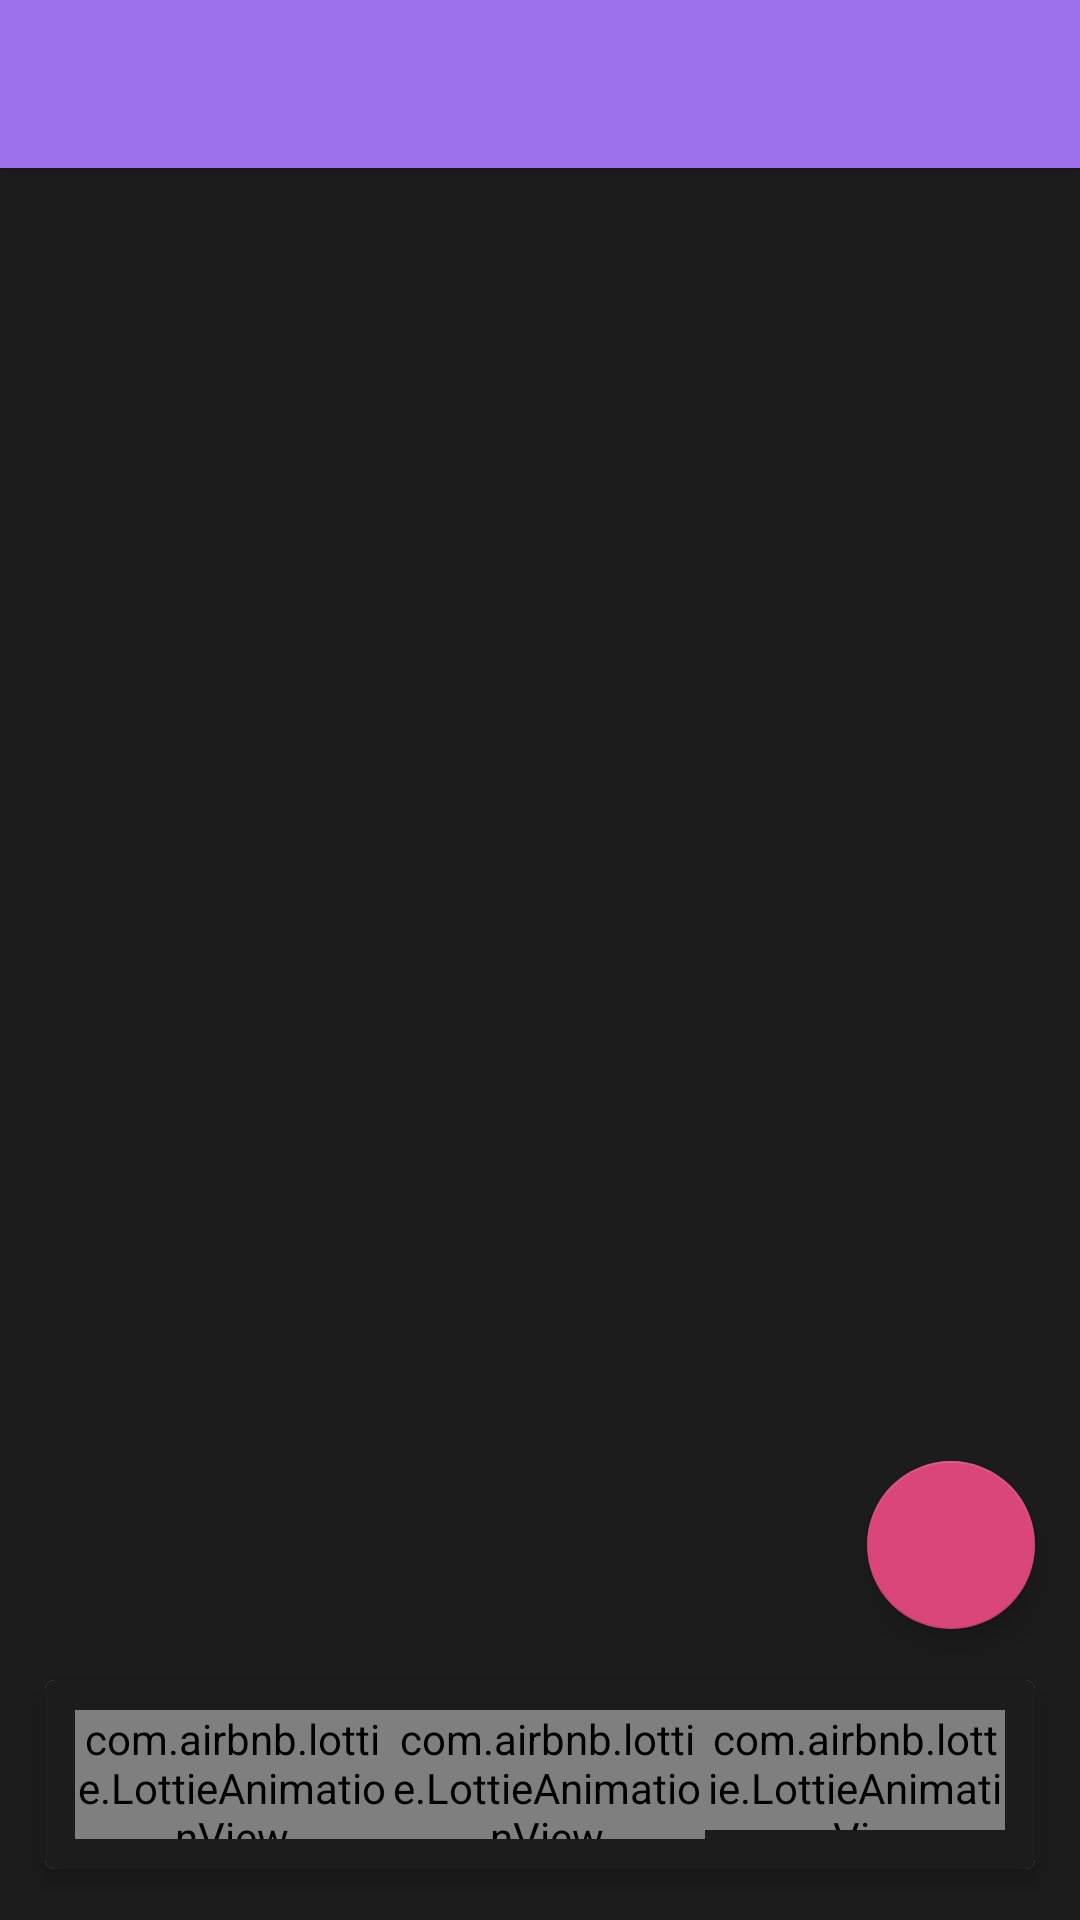

Write the Android layout XML for this screen, with the resource values it uses.
<!-- AndroidManifest.xml: application theme AppTheme -->
<!-- res/layout/activity_news_detail.xml -->
<?xml version="1.0" encoding="utf-8"?>
<RelativeLayout xmlns:android="http://schemas.android.com/apk/res/android"
    xmlns:app="http://schemas.android.com/apk/res-auto"
    xmlns:card_view="http://schemas.android.com/apk/res-auto"
    xmlns:tools="http://schemas.android.com/tools"
    android:layout_width="match_parent"
    android:background="@color/bgDark"
    android:layout_height="match_parent"
    tools:context=".NewsDetailActivity">

    <androidx.appcompat.widget.Toolbar
        android:id="@+id/toolbar"
        android:layout_width="match_parent"
        android:layout_height="?attr/actionBarSize"
        android:background="?attr/colorPrimary"
        android:elevation="4dp"
        android:theme="@style/ThemeOverlay.AppCompat.Dark.ActionBar"
        app:popupTheme="@style/ThemeOverlay.AppCompat.Light">
        
        
        
        
        
        
        
    </androidx.appcompat.widget.Toolbar>

    <androidx.core.widget.NestedScrollView
        android:layout_below="@id/toolbar"
        android:id="@+id/detailScrollable"
        android:layout_above="@id/actionPanel"
        android:layout_width="match_parent"
        android:layout_height="match_parent">

        <RelativeLayout
            android:padding="10dp"
            android:theme="@style/ThemeOverlay.MaterialComponents.Dark"
            android:background="@color/bgDark"
            android:layout_width="match_parent"
            android:layout_height="match_parent">

            <TextView
                android:id="@+id/title"
                android:textAppearance="@style/TextAppearance.AppCompat.Large"
                android:layout_width="match_parent"
                android:layout_height="wrap_content" />
            <ImageView
                android:id="@+id/urlToImage"
                android:layout_below="@id/title"
                android:contentDescription="@string/news_image"
                android:layout_width="match_parent"
                android:layout_height="300dp" />
            <TextView
                android:layout_below="@id/urlToImage"
                android:id="@+id/author"
                android:textColor="@color/primary"
                android:layout_width="match_parent"
                android:layout_height="wrap_content" />
            <TextView
                android:layout_below="@id/author"
                android:id="@+id/description"
                android:textAppearance="@style/TextAppearance.AppCompat.Medium"
                android:layout_width="match_parent"
                android:layout_height="wrap_content" />
            <TextView
                android:layout_below="@id/description"
                android:id="@+id/publishedAt"
                android:layout_width="match_parent"
                android:layout_height="wrap_content" />
            <TextView
                android:layout_below="@id/publishedAt"
                android:id="@+id/content"
                android:layout_width="match_parent"
                android:layout_height="wrap_content" />

        </RelativeLayout>

    </androidx.core.widget.NestedScrollView>

    <RelativeLayout
        android:id="@+id/actionPanel"
        android:layout_alignParentBottom="true"
        android:layout_width="match_parent"
        android:layout_margin="10dp"
        android:background="@color/bgDark"
        android:layout_height="wrap_content">

        <androidx.cardview.widget.CardView
            android:layout_width="match_parent"
            android:background="@color/bgDark"
            card_view:cardUseCompatPadding="true"
            card_view:cardElevation="4dp"
            card_view:cardCornerRadius="3dp"
            android:layout_height="wrap_content">

            <LinearLayout
                android:layout_width="match_parent"
                android:padding="10dp"
                android:orientation="horizontal"
                android:layout_gravity="center"
                android:background="@color/bgDark"
                android:layout_height="wrap_content">

                <com.airbnb.lottie.LottieAnimationView
                    android:id="@+id/favorite"
                    android:layout_width="43dp"
                    android:layout_height="43dp"
                    android:layout_weight="1"
                    android:background="@null"
                    app:lottie_rawRes="@raw/star1" />

                <com.airbnb.lottie.LottieAnimationView
                    android:id="@+id/bookmark"
                    android:layout_width="43dp"
                    android:layout_height="43dp"
                    android:layout_weight="1"
                    android:background="@null"
                    app:lottie_rawRes="@raw/bookmark" />

                <com.airbnb.lottie.LottieAnimationView
                    android:id="@+id/share"
                    android:layout_width="38dp"
                    android:layout_height="40dp"
                    android:layout_weight="1"
                    android:background="@null"
                    app:lottie_rawRes="@raw/share" />

            </LinearLayout>

        </androidx.cardview.widget.CardView>

    </RelativeLayout>

    <com.google.android.material.floatingactionbutton.FloatingActionButton
        android:id="@+id/speakNews"
        android:layout_width="wrap_content"
        android:layout_above="@id/actionPanel"
        android:layout_alignParentRight="true"
        android:layout_marginRight="15dp"
        android:layout_height="wrap_content"
        android:clickable="true"
        app:rippleColor="@color/md_white_1000"
        android:src="@drawable/ic_speaker"
        android:focusable="true"
        android:layout_marginEnd="15dp"
        android:layout_alignParentEnd="true" />

    <RelativeLayout
        android:id="@+id/voiceBgR"
        android:layout_width="match_parent"
        android:layout_height="match_parent"
        android:background="#6B583C58"
        android:theme="@style/ThemeOverlay.AppCompat.Dark"
        android:visibility="gone">

        <com.airbnb.lottie.LottieAnimationView
            android:id="@+id/close"
            android:layout_width="80dp"
            android:layout_height="80dp"
            app:lottie_colorFilter="@color/md_white_1000"
            android:background="@null"
            android:layout_alignParentRight="true"
            android:layout_alignParentEnd="true"
            android:layout_marginTop="20dp"
            android:layout_marginEnd="10dp"
            app:lottie_autoPlay="true"
            app:lottie_loop="true"
            app:lottie_rawRes="@raw/close"
            android:layout_marginRight="10dp" />

        <com.airbnb.lottie.LottieAnimationView
            android:id="@+id/voice"
            android:layout_width="wrap_content"
            android:layout_height="wrap_content"
            android:layout_centerInParent="true"
            android:background="@null"
            android:scaleType="centerCrop"
            app:lottie_autoPlay="true"
            app:lottie_loop="true"
            app:lottie_rawRes="@raw/voice" />

    </RelativeLayout>



</RelativeLayout>
<!-- resources referenced by this layout -->
<resources>
  <color name="bgDark">#FF1C1C1C</color>
  <string name="news_image">news image</string>
  <style name="AppTheme" parent="Theme.AppCompat.Light.NoActionBar">
          
          <item name="colorPrimary">@color/colorPrimary</item>
          <item name="colorPrimaryDark">@color/colorPrimaryDark</item>
          <item name="colorAccent">@color/colorAccent</item>
      </style>
  <color name="colorPrimary">#9F71EC</color>
  <color name="colorPrimaryDark">#392A53</color>
  <color name="colorAccent">#DA467C</color>
</resources>
